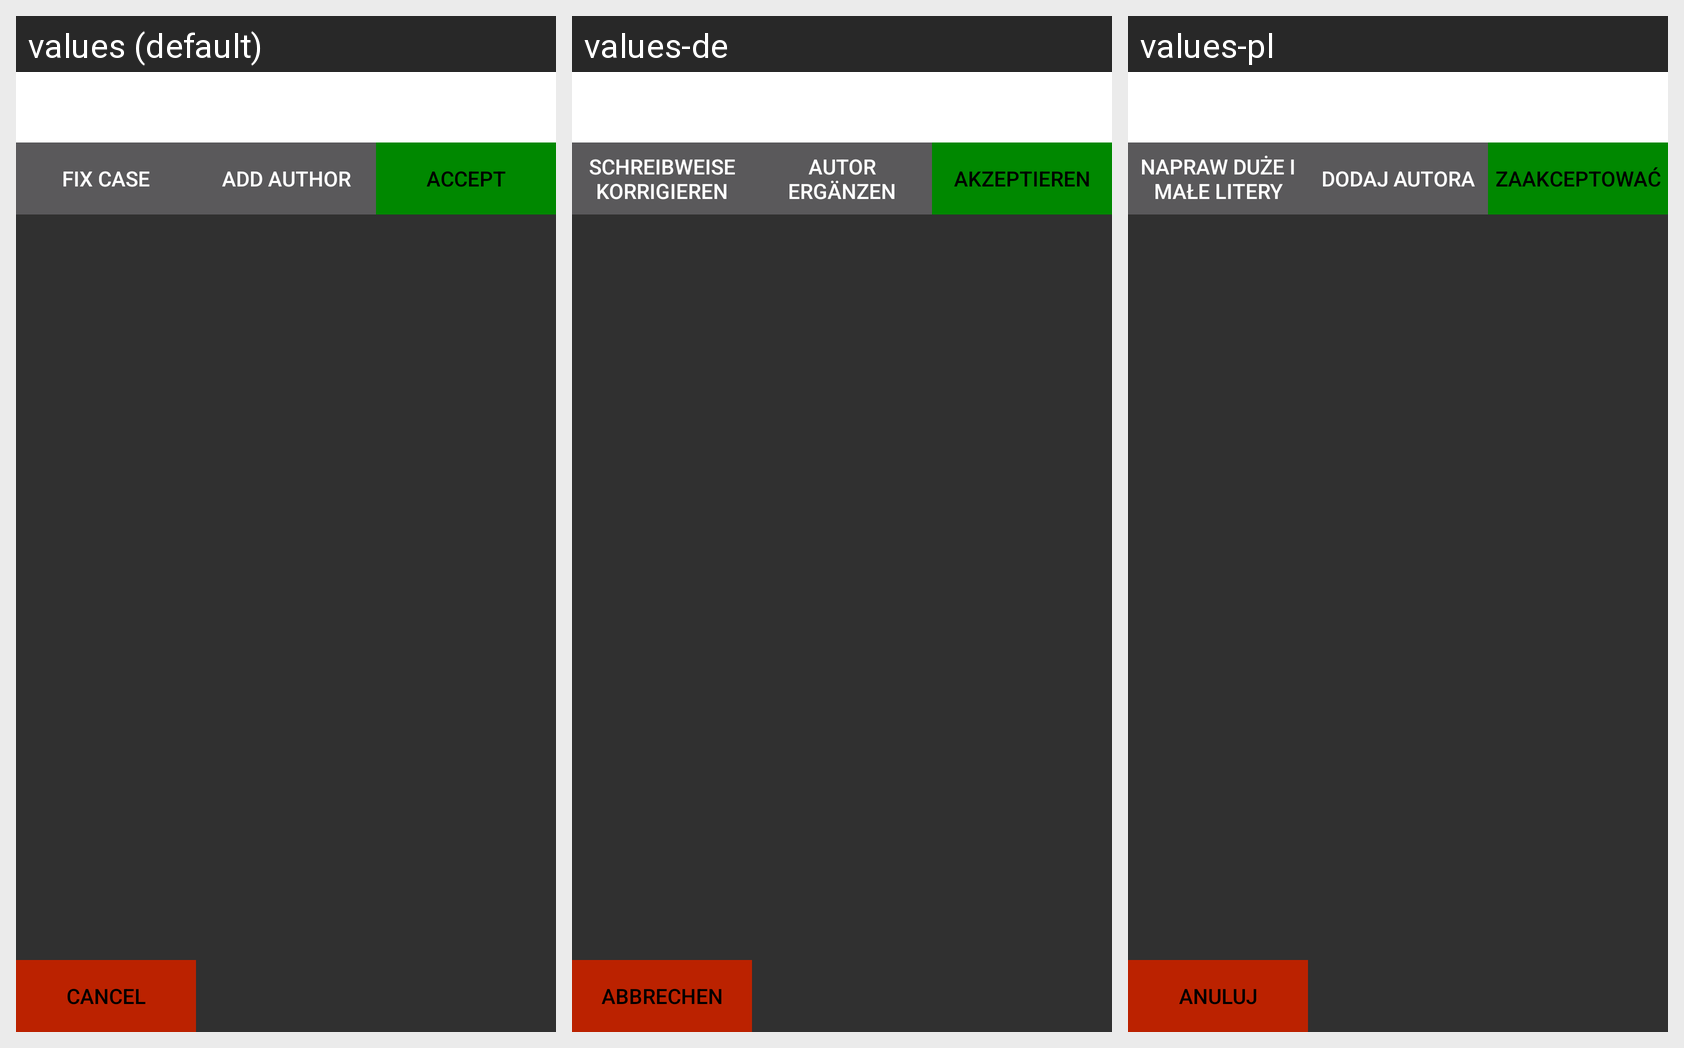

The Android screen above is rendered under several locales of the same app. Produce the string resources it draws, with the default and per-locale values.
Android screen res/layout/fragment_title_edit.xml rendered under 3 locales, left to right: values (default), values-de, values-pl. Device: Nexus 5 (rendered at 1080×1920; each locale shown at half size, 540×960, under a caption strip naming it); theme AppThemeClassic.
Strings drawn on this screen, with the default value and each locale's value (text and hints the layout hard-codes, and strings that could not be matched under every locale, appear in the picture but are not listed):

title_edit_button_fix_case
  values: Fix Case
  values-de: Schreibweise korrigieren
  values-pl: Napraw duże i małe litery

title_edit_button_add_author
  values: Add Author
  values-de: Autor ergänzen
  values-pl: Dodaj autora

title_edit_accept_button
  values: Accept
  values-de: Akzeptieren
  values-pl: Zaakceptować

button_cancel_editing
  values: Cancel
  values-de: Abbrechen
  values-pl: Anuluj
